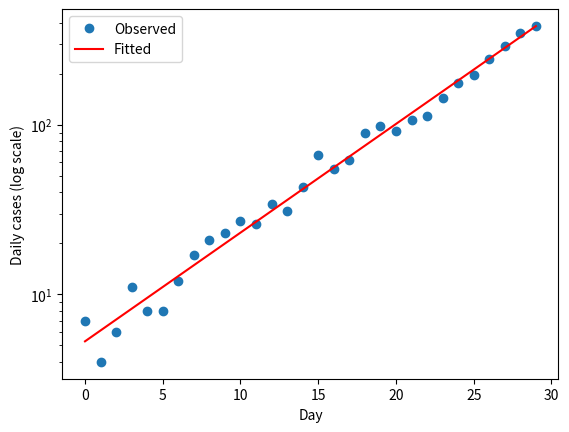

This chart was generated by the following Python code:
"""
MathEpi 01 - Exponential growth and doubling time

At the start of an outbreak almost everyone is susceptible, so cases grow
roughly exponentially:   I(t) ~ I0 * exp(r * t)
The growth rate r can be estimated from data, and the doubling time is
    T_d = ln(2) / r
"""
import numpy as np
import matplotlib.pyplot as plt

# Simulate daily case counts: true r = 0.15 per day, 5 cases on day 0,
# plus Poisson noise (real counts are never perfectly smooth).
rng = np.random.default_rng(1)          # (R: set.seed(1))
r_true = 0.15
day = np.arange(30)                      # days 0..29
cases = rng.poisson(5 * np.exp(r_true * day))
print("first days:", cases[:6])

# Taking logs turns the exponential into a straight line:
#     log I(t) = log I0 + r * t
# so a straight-line fit of log(cases) against day gives r as the slope.
slope, intercept = np.polyfit(day, np.log(cases), 1)
r_hat = slope
print(f"estimated r      = {r_hat:.3f}   (true {r_true})")
print(f"doubling time    = {np.log(2) / r_hat:.2f} days")
print(f"true doubling    = {np.log(2) / r_true:.2f} days")

# Plot data and fit on a log scale (a straight line = exponential growth)
plt.semilogy(day, cases, "o", label="Observed")
plt.semilogy(day, np.exp(intercept + slope * day), "r-", label="Fitted")
plt.xlabel("Day")
plt.ylabel("Daily cases (log scale)")
plt.legend()
plt.show()
